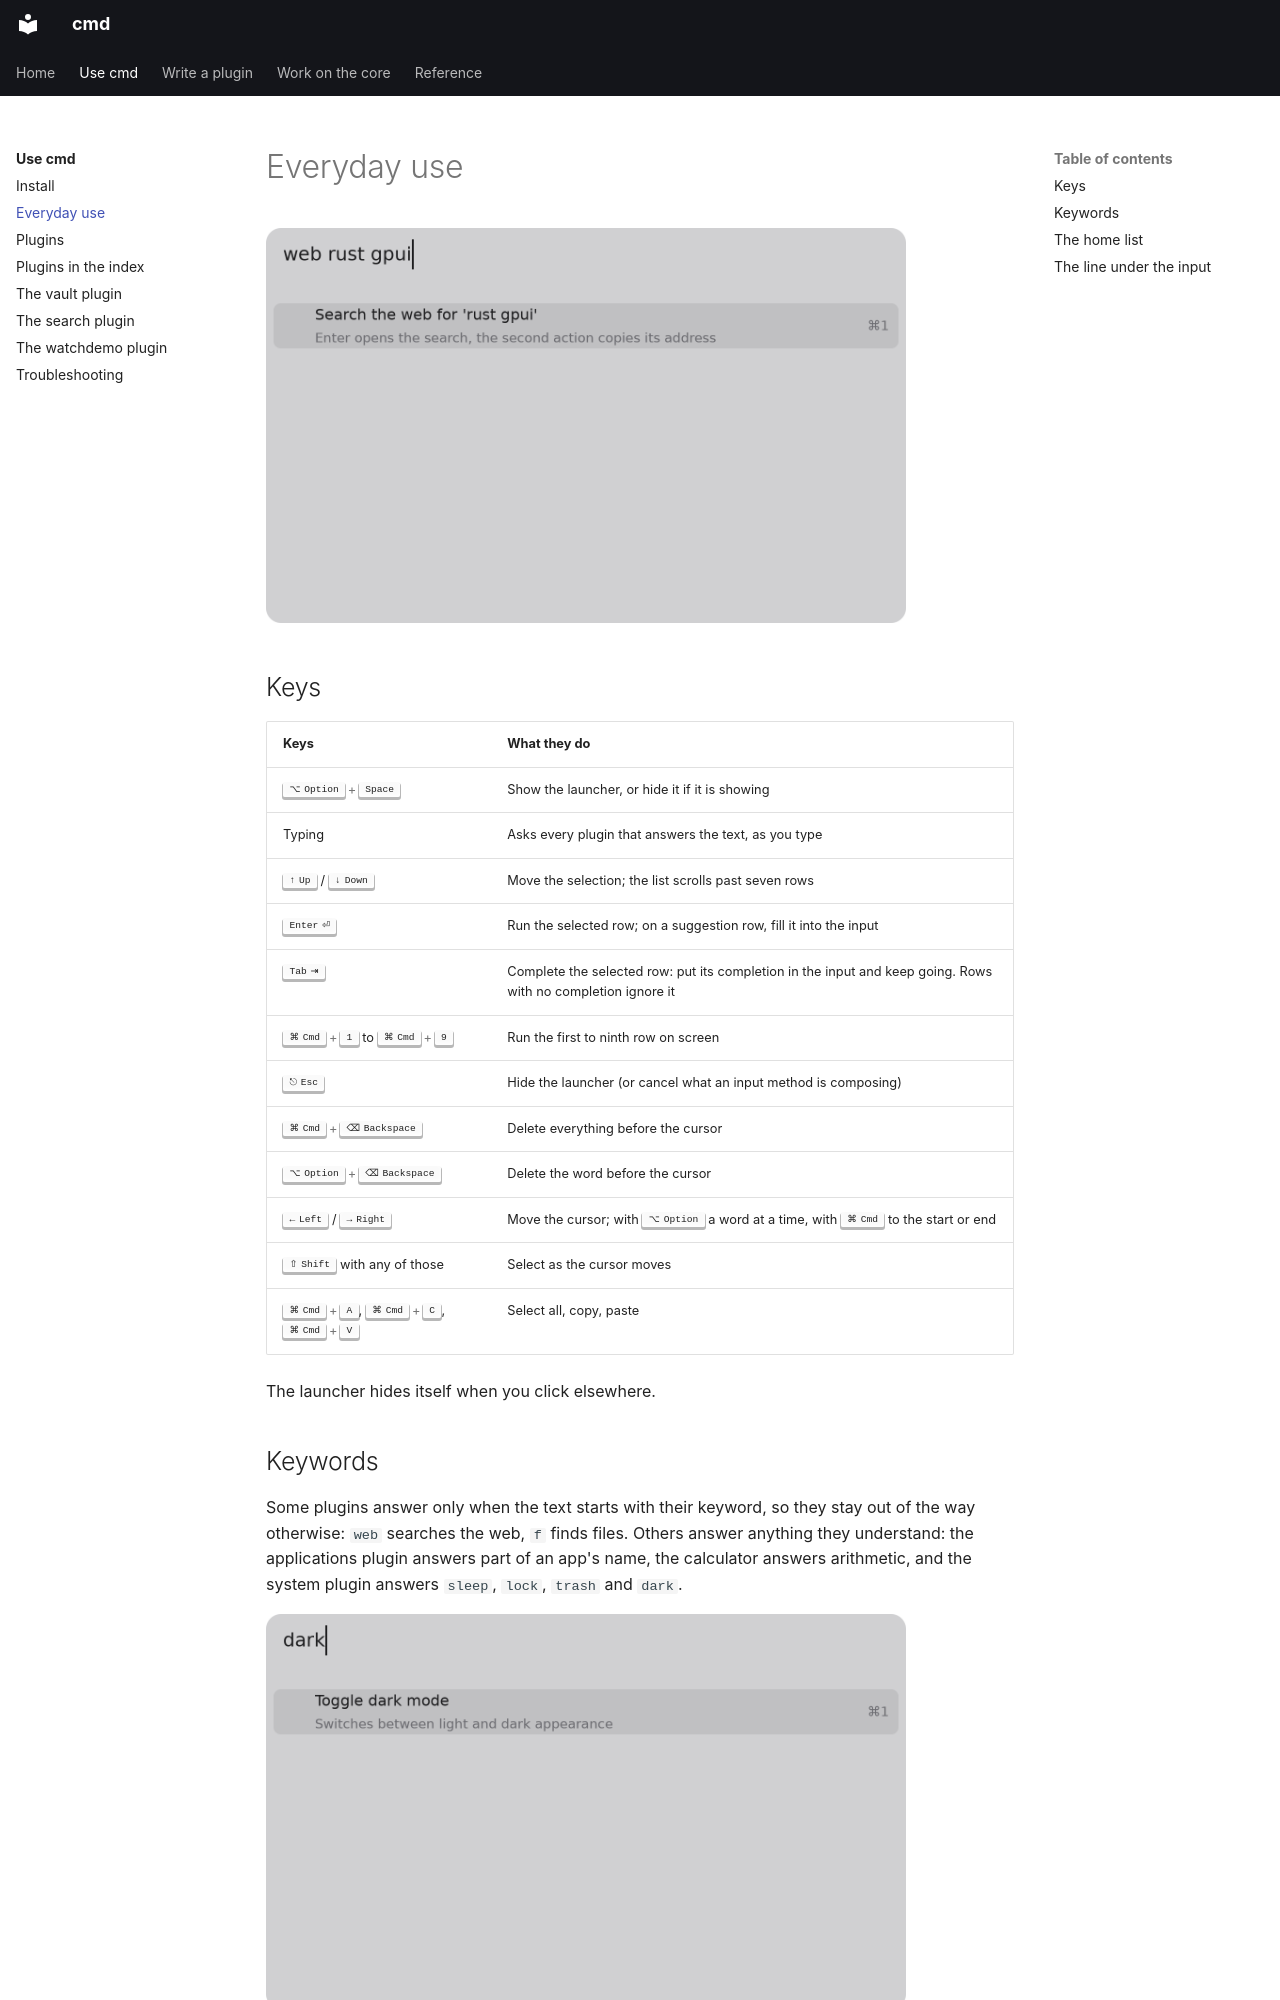

repository: brukhabtu/cmd · page: use/everyday/index.html · generator: mkdocs

# Everyday use

![The launcher answering a question for the web](../assets/screenshots/websearch.png){ width="640" }

## Keys

| Keys | What they do |
|---|---|
| ++option+space++ | Show the launcher, or hide it if it is showing |
| Typing | Asks every plugin that answers the text, as you type |
| ++up++ / ++down++ | Move the selection; the list scrolls past seven rows |
| ++enter++ | Run the selected row; on a suggestion row, fill it into the input |
| ++tab++ | Complete the selected row: put its completion in the input and keep going. Rows with no completion ignore it |
| ++cmd+1++ to ++cmd+9++ | Run the first to ninth row on screen |
| ++escape++ | Hide the launcher (or cancel what an input method is composing) |
| ++cmd+backspace++ | Delete everything before the cursor |
| ++option+backspace++ | Delete the word before the cursor |
| ++left++ / ++right++ | Move the cursor; with ++option++ a word at a time, with ++cmd++ to the start or end |
| ++shift++ with any of those | Select as the cursor moves |
| ++cmd+a++, ++cmd+c++, ++cmd+v++ | Select all, copy, paste |

The launcher hides itself when you click elsewhere.

## Keywords

Some plugins answer only when the text starts with their keyword, so they stay out of the
way otherwise: `web` searches the web, `f` finds files. Others answer anything they
understand: the applications plugin answers part of an app's name, the calculator answers
arithmetic, and the system plugin answers `sleep`, `lock`, `trash` and `dark`.

![The system plugin's answer to dark](../assets/screenshots/system.png){ width="640" }
